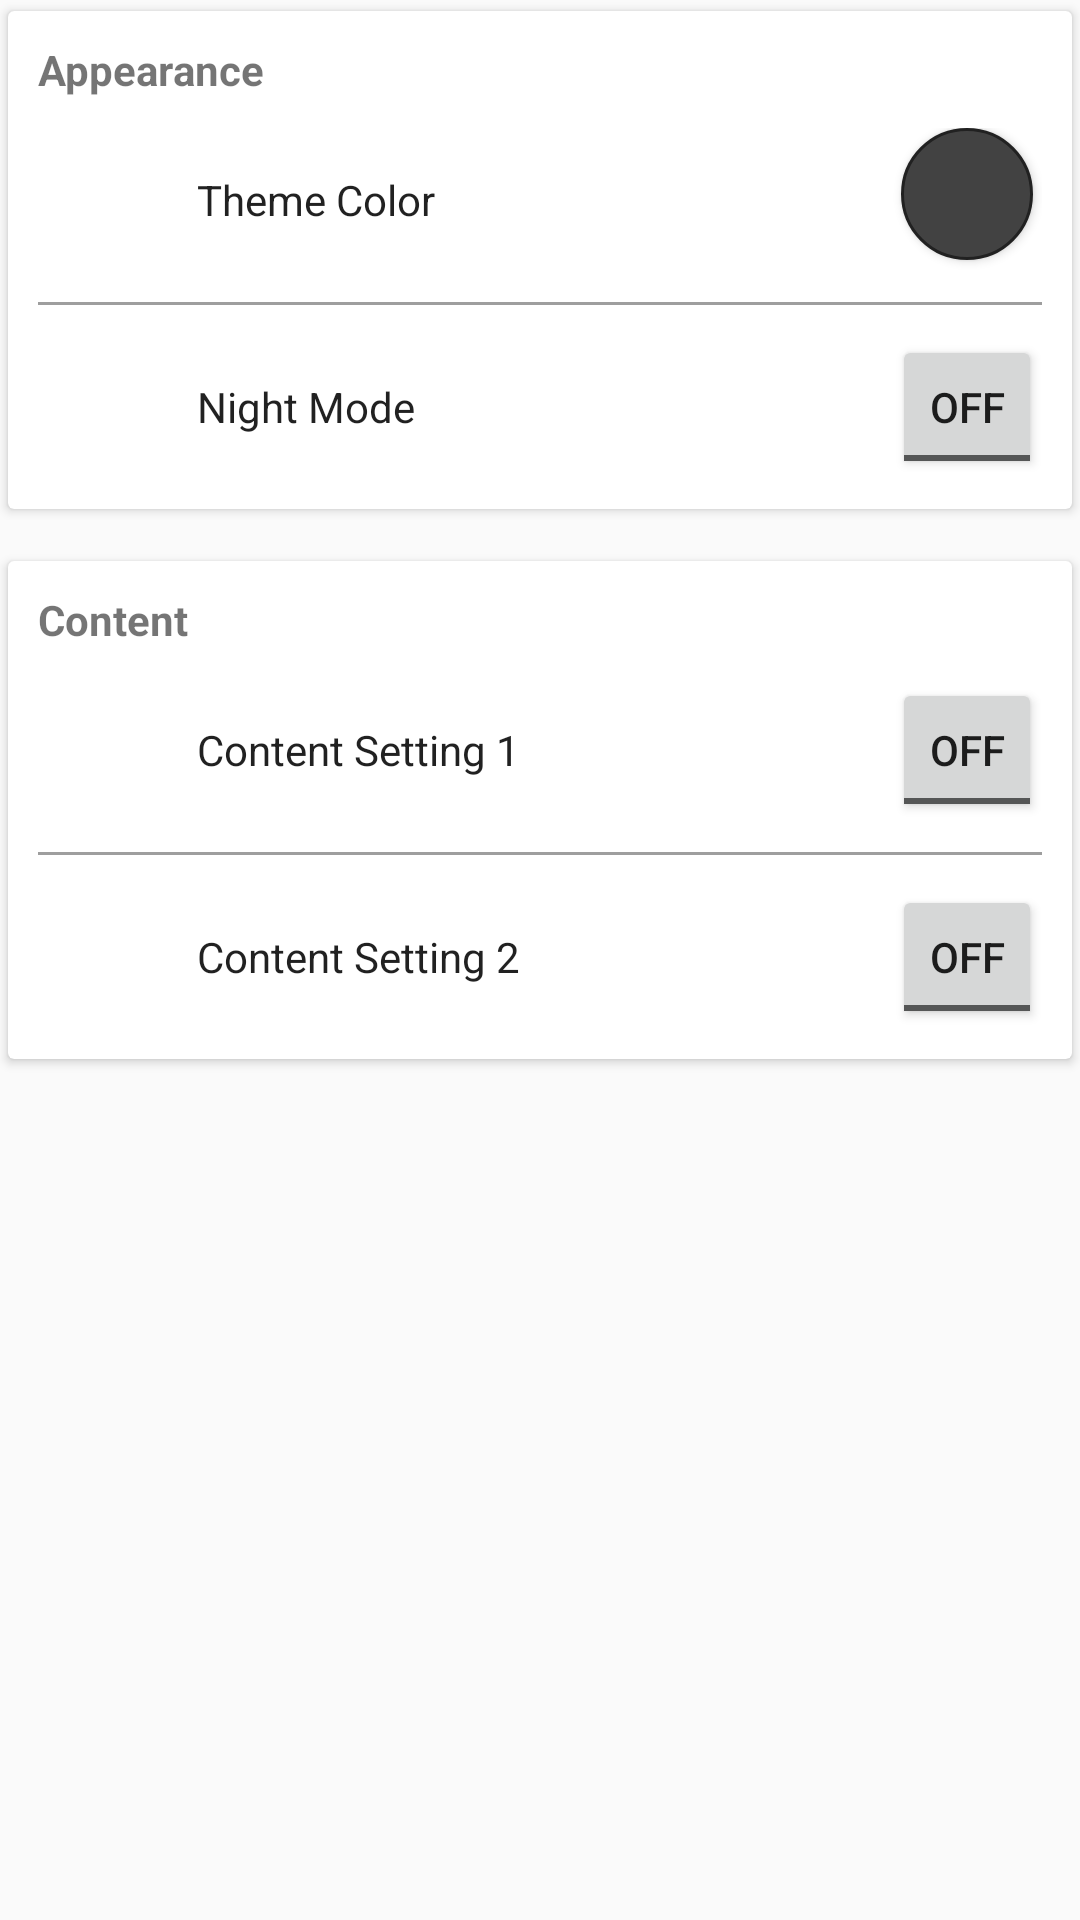

Here is an Android app screen rendered from its layout file. Give the layout XML and the strings, colors and styles it references.
<!-- AndroidManifest.xml: application theme AppTheme -->
<!-- res/layout/activity_settings.xml -->
<?xml version="1.0" encoding="utf-8"?>
<LinearLayout xmlns:android="http://schemas.android.com/apk/res/android"
    xmlns:app="http://schemas.android.com/apk/res-auto"
    xmlns:tools="http://schemas.android.com/tools"
    android:orientation="vertical"
    android:layout_width="match_parent"
    android:layout_height="match_parent"
    tools:context="com.example.mathtrack.SettingsActivity"
    tools:ignore="MissingPrefix">

    <ScrollView
        android:layout_width="match_parent"
        android:layout_height="match_parent">

        <LinearLayout
            android:layout_width="match_parent"
            android:layout_height="wrap_content"
            android:orientation="vertical" >

            <android.support.v7.widget.CardView
                android:layout_width="match_parent"
                android:layout_height="match_parent"
                android:layout_marginBottom="10dp"
                app:cardUseCompatPadding="true">

                <LinearLayout
                    android:layout_width="match_parent"
                    android:layout_height="match_parent"
                    android:orientation="vertical"
                    android:padding="10dp">

                    <TextView
                        android:id="@+id/textView4"
                        android:layout_width="match_parent"
                        android:layout_height="wrap_content"
                        android:layout_marginBottom="10dp"
                        android:text="Appearance"
                        android:textStyle="bold" />

                    <LinearLayout
                        android:layout_width="match_parent"
                        android:layout_height="wrap_content"
                        android:layout_marginBottom="10dp"
                        android:orientation="horizontal">

                        <ImageView
                            android:id="@+id/imageView"
                            android:layout_width="48dp"
                            android:layout_height="48dp"
                            android:layout_marginRight="5dp"
                            android:padding="10dp"
                            app:ico_color="?attr/colorPrimary"
                            app:ico_icon="gmd-brush"
                            app:ico_size="18dp" />

                        <TextView
                            android:id="@+id/textView5"
                            android:layout_width="wrap_content"
                            android:layout_height="wrap_content"
                            android:layout_gravity="center_vertical"
                            android:layout_marginRight="5dp"
                            android:text="Theme Color"
                            android:textAppearance="@style/TextAppearance.AppCompat" />

                        <Space
                            android:layout_width="0dp"
                            android:layout_height="0dp"
                            android:layout_weight="1" />

                        <Button
                            android:id="@+id/color_select_button"
                            android:layout_width="44dp"
                            android:layout_height="44dp"
                            android:layout_gravity="left"
                            android:layout_marginRight="3dp"
                            android:background="@drawable/round_button"
                            android:gravity="center_horizontal|center_vertical" />
                    </LinearLayout>

                    <View
                        android:layout_width="match_parent"
                        android:layout_height="1dp"
                        android:layout_marginBottom="10dp"
                        android:background="@color/lightGray" />

                    <LinearLayout
                        android:layout_width="match_parent"
                        android:layout_height="match_parent"
                        android:orientation="horizontal">

                        <ImageView
                            android:id="@+id/imageView2"
                            android:layout_width="48dp"
                            android:layout_height="48dp"
                            android:layout_marginRight="5dp"
                            android:padding="10dp"
                            app:ico_color="?attr/colorPrimary"
                            app:ico_icon="faw-adjust"
                            app:ico_size="18dp" />

                        <TextView
                            android:id="@+id/textView6"
                            android:layout_width="wrap_content"
                            android:layout_height="wrap_content"
                            android:layout_gravity="center_vertical"
                            android:layout_marginRight="5dp"
                            android:text="Night Mode"
                            android:textAppearance="@style/TextAppearance.AppCompat" />

                        <Space
                            android:layout_width="0dp"
                            android:layout_height="0dp"
                            android:layout_weight="1" />

                        <ToggleButton
                            android:id="@+id/nightmode_select_button"
                            android:layout_width="50dp"
                            android:layout_height="wrap_content"
                            android:text="ToggleButton" />


                    </LinearLayout>

                </LinearLayout>
            </android.support.v7.widget.CardView>

            <android.support.v7.widget.CardView
                android:layout_width="match_parent"
                android:layout_height="wrap_content"
                app:cardUseCompatPadding="true"
                android:layout_marginBottom="10dp"
                >

                <LinearLayout
                    android:layout_width="match_parent"
                    android:layout_height="match_parent"
                    android:orientation="vertical"
                    android:padding="10dp">

                    <TextView
                        android:layout_width="match_parent"
                        android:layout_height="wrap_content"
                        android:layout_marginBottom="10dp"
                        android:text="Content"
                        android:textStyle="bold" />

                    <LinearLayout
                        android:layout_width="match_parent"
                        android:layout_height="wrap_content"
                        android:orientation="horizontal"
                        android:layout_marginBottom="10dp">

                        <ImageView

                            android:padding="10dp"
                            android:layout_width="48dp"
                            android:layout_height="48dp"
                            app:ico_color="?attr/colorPrimary"
                            app:ico_icon="faw-grav"
                            app:ico_size="18dp"
                            android:layout_marginRight="5dp"/>

                        <TextView

                            android:layout_width="wrap_content"
                            android:layout_height="wrap_content"
                            android:layout_gravity="center_vertical"
                            android:layout_marginRight="5dp"
                            android:text="Content Setting 1"
                            android:textAppearance="@style/TextAppearance.AppCompat" />

                        <Space
                            android:layout_width="0dp"
                            android:layout_height="0dp"
                            android:layout_weight="1"/>

                        <ToggleButton
                            android:id="@+id/toggleButton2"
                            android:layout_width="50dp"
                            android:layout_height="wrap_content"
                            android:text="ToggleButton" />

                    </LinearLayout>
                    <View
                        android:layout_width="match_parent"
                        android:layout_height="1dp"
                        android:layout_marginBottom="10dp"
                        android:background="@color/lightGray" />

                    <LinearLayout
                        android:layout_width="match_parent"
                        android:layout_height="match_parent"
                        android:orientation="horizontal">

                        <ImageView

                            android:padding="10dp"
                            android:layout_width="48dp"
                            android:layout_height="48dp"
                            app:ico_color="?attr/colorPrimary"
                            app:ico_icon="faw-eercast"
                            app:ico_size="18dp"
                            android:layout_marginRight="5dp"/>

                        <TextView

                            android:layout_width="wrap_content"
                            android:layout_height="wrap_content"
                            android:layout_gravity="center_vertical"
                            android:layout_marginRight="5dp"
                            android:text="Content Setting 2"
                            android:textAppearance="@style/TextAppearance.AppCompat" />

                        <Space
                            android:layout_width="0dp"
                            android:layout_height="0dp"
                            android:layout_weight="1"/>

                        <ToggleButton

                            android:layout_width="50dp"
                            android:layout_height="wrap_content"
                            android:text="ToggleButton" />


                    </LinearLayout>

                </LinearLayout>
            </android.support.v7.widget.CardView>
        </LinearLayout>
    </ScrollView>
</LinearLayout>
<!-- resources referenced by this layout -->
<resources>
  <color name="lightGray">#9e9e9e</color>
  <!-- drawable round_button (drawable) -->
  <?xml version="1.0" encoding="utf-8"?>
  <selector xmlns:android="http://schemas.android.com/apk/res/android">
      <item android:state_pressed="false">
          <shape android:shape="oval">
              <solid android:color="?attr/colorPrimary"/>
              <stroke android:width="1dp" android:color="@color/lightBlack"/>
          </shape>
      </item>
      <item android:state_pressed="true">
          <shape android:shape="oval">
              <solid android:color="?attr/colorPrimaryDark"/>
              <stroke android:width="1dp" android:color="@color/lightBlack"/>
          </shape>
      </item>
  </selector>
  <style name="AppTheme" parent="Theme.AppCompat.Light.NoActionBar">
          
          <item name="colorPrimary">@color/colorPrimary</item>
          <item name="colorPrimaryDark">@color/colorPrimaryDark</item>
          <item name="colorAccent">@color/colorAccent</item>
      </style>
  <color name="lightBlack">#212121</color>
  <color name="colorPrimary">#424242</color>
  <color name="colorPrimaryDark">#212121</color>
  <color name="colorAccent">#cfd8dc</color>
</resources>
